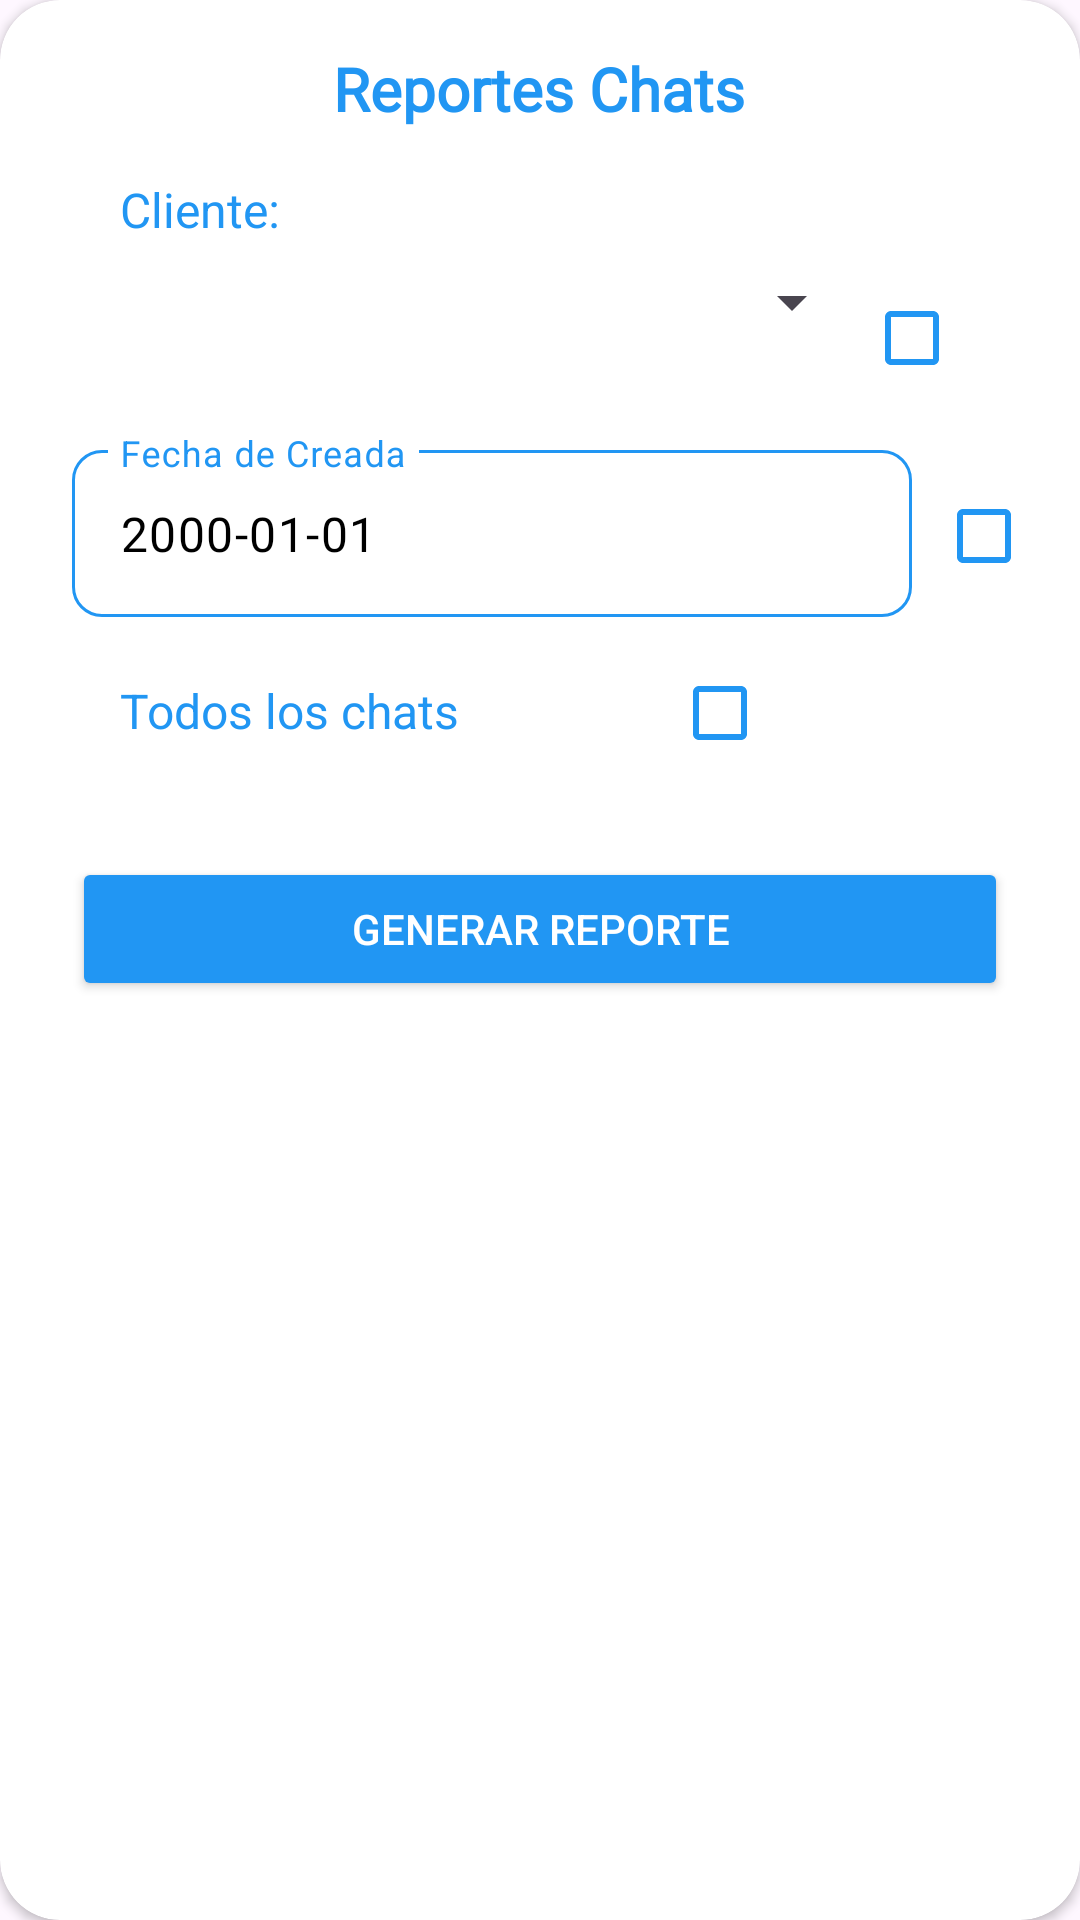

Produce the Android XML layout that renders to this screen, including the resource entries it uses.
<!-- AndroidManifest.xml: application theme AppTheme -->
<!-- res/layout/dialog_reportes.xml -->
<?xml version="1.0" encoding="utf-8"?>
<androidx.cardview.widget.CardView xmlns:android="http://schemas.android.com/apk/res/android"
    xmlns:app="http://schemas.android.com/apk/res-auto"
    android:id="@+id/crdCitas"
    android:layout_width="350dp"
    android:layout_height="wrap_content"
    android:layout_margin="8dp"
    app:cardBackgroundColor="#FFFFFF"
    app:cardCornerRadius="20dp"
    app:layout_constraintBottom_toBottomOf="parent"
    app:layout_constraintEnd_toEndOf="parent"
    app:layout_constraintStart_toStartOf="parent"
    app:layout_constraintTop_toTopOf="parent">

    <LinearLayout
        android:layout_width="match_parent"
        android:layout_height="wrap_content"
        android:gravity="center"
        android:orientation="vertical">

        <TextView
            android:id="@+id/txtvNombrePerfil"
            android:layout_width="wrap_content"
            android:layout_height="wrap_content"
            android:layout_marginLeft="24dp"
            android:layout_marginTop="16dp"
            android:layout_marginRight="24dp"
            android:layout_marginBottom="16dp"
            android:layout_weight="1"
            android:fontFamily="@font/aclonica"
            android:text="Reportes Chats"
            android:textAlignment="center"
            android:textColor="#2196F3"
            android:textSize="20sp"
            android:textStyle="bold" />



        <LinearLayout
            android:id="@+id/llChats"
            android:layout_width="match_parent"
            android:layout_height="wrap_content"
            android:layout_marginLeft="24dp"
            android:layout_marginRight="24dp"
            android:layout_marginBottom="8dp"
            android:orientation="horizontal">

            <TextView
                android:id="@+id/textView17"
                android:layout_width="200dp"
                android:layout_height="wrap_content"
                android:paddingLeft="16dp"
                android:text="Cliente:"
                android:textColor="#2196F3"
                android:textSize="16sp" />




        </LinearLayout>
        <LinearLayout
            android:id="@+id/llChats2"
            android:layout_width="match_parent"
            android:layout_height="wrap_content"
            android:layout_marginLeft="24dp"
            android:layout_marginRight="24dp"
            android:layout_marginBottom="8dp"
            android:orientation="horizontal">

            <Spinner
                android:id="@+id/spnChats"
                android:layout_width="0dp"
                android:layout_height="wrap_content"
                android:layout_weight="1"
                android:paddingLeft="8dp"/>


            <CheckBox
                android:id="@+id/ckCliente"
                android:layout_width="wrap_content"
                android:layout_height="wrap_content"
                app:buttonTint="#2196F3" />


        </LinearLayout>
        <LinearLayout
            android:id="@+id/llFechaIni"
            android:layout_width="match_parent"
            android:layout_height="wrap_content"
            android:orientation="horizontal">

            <com.google.android.material.textfield.TextInputLayout
                android:id="@+id/txt_i_Fecha_Ini"
                android:layout_width="0dp"
                android:layout_height="wrap_content"
                android:layout_marginLeft="24dp"
                android:layout_marginRight="8dp"
                android:layout_marginBottom="8dp"
                android:layout_weight="1"
                android:textColorHint="#2196F3"
                app:boxBackgroundColor="#FFFFFF"
                app:boxBackgroundMode="outline"
                app:boxCornerRadiusBottomEnd="10dp"
                app:boxCornerRadiusBottomStart="10dp"
                app:boxCornerRadiusTopEnd="10dp"
                app:boxCornerRadiusTopStart="10dp"
                app:boxStrokeColor="@color/color_normal_textinput"
                app:endIconDrawable="@drawable/baseline_calendar_month_24"
                app:endIconMode="custom"
                app:endIconTint="#2196F3"
                app:hintTextColor="#2196F3">

                <EditText
                    android:id="@+id/txtFechaIni"
                    android:layout_width="match_parent"
                    android:layout_height="wrap_content"
                    android:layout_weight="1"
                    android:editable="false"
                    android:ems="10"
                    android:focusable="false"
                    android:hint="Fecha de Creada"
                    android:inputType="date"
                    android:text="2000-01-01"
                    android:textColor="#000000"
                    android:textColorHighlight="#2196F3" />
            </com.google.android.material.textfield.TextInputLayout>

            <CheckBox
                android:id="@+id/ckFecha"
                android:layout_width="wrap_content"
                android:layout_height="wrap_content"
                app:buttonTint="#2196F3" />

        </LinearLayout>
        <LinearLayout
            android:id="@+id/llChats3"
            android:layout_width="match_parent"
            android:layout_height="wrap_content"
            android:layout_marginLeft="24dp"
            android:layout_marginRight="24dp"
            android:layout_marginBottom="8dp"
            android:orientation="horizontal">

            <TextView
                android:id="@+id/txttodosChats"
                android:layout_width="200dp"
                android:layout_height="wrap_content"
                android:paddingLeft="16dp"
                android:text="Todos los chats"
                android:textColor="#2196F3"
                android:textSize="16sp" />

            <CheckBox
                android:id="@+id/cktodosChats"
                android:layout_width="wrap_content"
                android:layout_height="wrap_content"
                app:buttonTint="#2196F3" />


        </LinearLayout>
        <Button
            android:id="@+id/btnGenerarR"
            android:layout_width="match_parent"
            android:layout_height="wrap_content"
            android:layout_marginLeft="24dp"
            android:layout_marginTop="16dp"
            android:layout_marginRight="24dp"
            android:layout_marginBottom="16dp"
            android:layout_weight="1"
            android:backgroundTint="#2196F3"
            android:insetTop="0dp"
            android:insetBottom="0dp"
            android:text="Generar reporte"
            android:textColor="#FFFFFF"
            android:visibility="visible"
            app:cornerRadius="10dp"
            app:iconGravity="textStart" />



    </LinearLayout>

</androidx.cardview.widget.CardView>
<!-- resources referenced by this layout -->
<resources>
  <style name="AppTheme" parent="Base.Theme.SaludEnCasa">
          <item name="android:statusBarColor">#2196F3</item>
          
      </style>
  <style name="Base.Theme.SaludEnCasa" parent="Theme.Material3.DayNight.NoActionBar">
          
          
      </style>
</resources>
